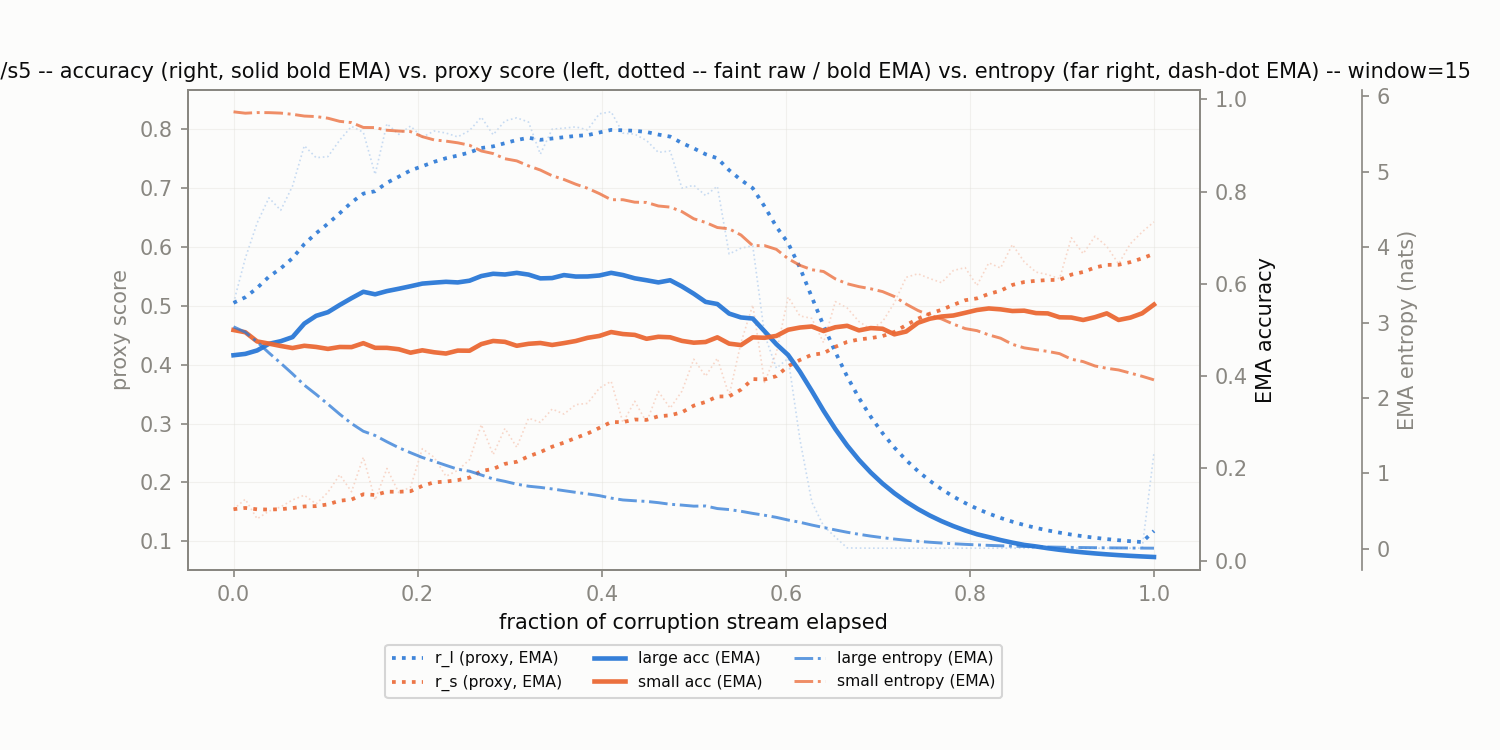

The file beside this chart, header and first rows:
corruption, t_frac, r_l, r_s, r_l_ema, r_s_ema, large_acc_ema, small_acc_ema, large_ent_ema, small_ent_ema
pixelate/s5, 0.0, 0.5049, 0.1546, 0.5049, 0.1546, 0.4453, 0.5, 2.943, 5.795
pixelate/s5, 0.01282, 0.5808, 0.1715, 0.5144, 0.1567, 0.4482, 0.4951, 2.872, 5.777
pixelate/s5, 0.02564, 0.6406, 0.1382, 0.5302, 0.1544, 0.4557, 0.4752, 2.743, 5.785
pixelate/s5, 0.03846, 0.6833, 0.1513, 0.5493, 0.154, 0.47, 0.4705, 2.598, 5.784
pixelate/s5, 0.05128, 0.6621, 0.1585, 0.5634, 0.1546, 0.4757, 0.4654, 2.461, 5.778
pixelate/s5, 0.0641, 0.7033, 0.1703, 0.5809, 0.1565, 0.4846, 0.4609, 2.319, 5.762
pixelate/s5, 0.07692, 0.7718, 0.1783, 0.6048, 0.1593, 0.5139, 0.4658, 2.17, 5.739
pixelate/s5, 0.08974, 0.7514, 0.1635, 0.6231, 0.1598, 0.5307, 0.4633, 2.047, 5.732
pixelate/s5, 0.1026, 0.7533, 0.1834, 0.6394, 0.1627, 0.5386, 0.4591, 1.917, 5.71
pixelate/s5, 0.1154, 0.7813, 0.2131, 0.6571, 0.169, 0.5543, 0.4632, 1.784, 5.668
pixelate/s5, 0.1282, 0.8046, 0.1843, 0.6756, 0.1709, 0.569, 0.4629, 1.66, 5.652
pixelate/s5, 0.141, 0.7946, 0.2428, 0.6904, 0.1799, 0.5828, 0.4715, 1.558, 5.587
pixelate/s5, 0.1538, 0.7231, 0.1701, 0.6945, 0.1787, 0.5773, 0.4614, 1.502, 5.586
pixelate/s5, 0.1667, 0.8092, 0.2237, 0.7088, 0.1843, 0.5843, 0.4613, 1.418, 5.55
pixelate/s5, 0.1795, 0.791, 0.1828, 0.7191, 0.1841, 0.5894, 0.4583, 1.34, 5.54
pixelate/s5, 0.1923, 0.8051, 0.1921, 0.7299, 0.1851, 0.5948, 0.4508, 1.273, 5.532
pixelate/s5, 0.2051, 0.7863, 0.2574, 0.7369, 0.1942, 0.6005, 0.456, 1.21, 5.465
pixelate/s5, 0.2179, 0.7968, 0.2426, 0.7444, 0.2002, 0.6026, 0.4517, 1.159, 5.422
pixelate/s5, 0.2308, 0.7933, 0.2105, 0.7505, 0.2015, 0.6044, 0.449, 1.106, 5.406
pixelate/s5, 0.2436, 0.7868, 0.2206, 0.7551, 0.2039, 0.6031, 0.4554, 1.054, 5.384
pixelate/s5, 0.2564, 0.7975, 0.2387, 0.7604, 0.2082, 0.6068, 0.4551, 1.028, 5.351
pixelate/s5, 0.2692, 0.8203, 0.2981, 0.7678, 0.2195, 0.6169, 0.4695, 0.9774, 5.275
pixelate/s5, 0.2821, 0.7904, 0.2473, 0.7707, 0.223, 0.6218, 0.4762, 0.9255, 5.241
pixelate/s5, 0.2949, 0.8139, 0.2918, 0.7761, 0.2316, 0.6203, 0.4743, 0.8933, 5.172
pixelate/s5, 0.3077, 0.8191, 0.2597, 0.7815, 0.2351, 0.6238, 0.4658, 0.856, 5.144
pixelate/s5, 0.3205, 0.812, 0.3091, 0.7853, 0.2443, 0.62, 0.4701, 0.8289, 5.078
pixelate/s5, 0.3333, 0.7574, 0.302, 0.7818, 0.2515, 0.6119, 0.4719, 0.8132, 5.023
pixelate/s5, 0.3462, 0.7999, 0.3246, 0.784, 0.2607, 0.6125, 0.4676, 0.7928, 4.947
pixelate/s5, 0.359, 0.8016, 0.3161, 0.7862, 0.2676, 0.619, 0.4716, 0.77, 4.898
pixelate/s5, 0.3718, 0.8038, 0.3321, 0.7884, 0.2757, 0.6158, 0.4762, 0.7475, 4.834
pixelate/s5, 0.3846, 0.7986, 0.3343, 0.7897, 0.283, 0.616, 0.483, 0.727, 4.781
pixelate/s5, 0.3974, 0.826, 0.3602, 0.7942, 0.2926, 0.6181, 0.4871, 0.7039, 4.71
pixelate/s5, 0.4103, 0.8293, 0.3718, 0.7986, 0.3025, 0.6238, 0.4956, 0.671, 4.629
pixelate/s5, 0.4231, 0.7931, 0.3017, 0.7979, 0.3024, 0.6191, 0.4912, 0.6465, 4.629
pixelate/s5, 0.4359, 0.7914, 0.3379, 0.7971, 0.3069, 0.612, 0.4894, 0.6359, 4.596
pixelate/s5, 0.4487, 0.7806, 0.3021, 0.7951, 0.3063, 0.6078, 0.481, 0.6272, 4.593
pixelate/s5, 0.4615, 0.7604, 0.3545, 0.7907, 0.3123, 0.6031, 0.4853, 0.6107, 4.546
pixelate/s5, 0.4744, 0.7629, 0.3262, 0.7872, 0.314, 0.6078, 0.4842, 0.5894, 4.531
pixelate/s5, 0.4872, 0.6997, 0.355, 0.7763, 0.3191, 0.5943, 0.4764, 0.5783, 4.471
pixelate/s5, 0.5, 0.7046, 0.4093, 0.7673, 0.3304, 0.5786, 0.4725, 0.5645, 4.376
pixelate/s5, 0.5128, 0.6873, 0.3805, 0.7573, 0.3367, 0.561, 0.474, 0.5668, 4.328
pixelate/s5, 0.5256, 0.7028, 0.4108, 0.7505, 0.3459, 0.5563, 0.4841, 0.5326, 4.26
pixelate/s5, 0.5385, 0.588, 0.3479, 0.7302, 0.3462, 0.5356, 0.4705, 0.5191, 4.243
pixelate/s5, 0.5513, 0.5977, 0.4372, 0.7136, 0.3576, 0.5272, 0.4673, 0.4966, 4.161
pixelate/s5, 0.5641, 0.6019, 0.5015, 0.6997, 0.3755, 0.5248, 0.4841, 0.4683, 4.02
pixelate/s5, 0.5769, 0.4511, 0.3698, 0.6686, 0.3748, 0.4973, 0.4832, 0.4438, 4.02
pixelate/s5, 0.5897, 0.3941, 0.4202, 0.6343, 0.3805, 0.4693, 0.4872, 0.4158, 3.971
pixelate/s5, 0.6026, 0.4106, 0.515, 0.6063, 0.3973, 0.4458, 0.5005, 0.3801, 3.846
pixelate/s5, 0.6154, 0.2726, 0.4827, 0.5646, 0.408, 0.4096, 0.5053, 0.3507, 3.759
pixelate/s5, 0.6282, 0.167, 0.4787, 0.5149, 0.4168, 0.3682, 0.5076, 0.3142, 3.7
pixelate/s5, 0.641, 0.1261, 0.4373, 0.4663, 0.4194, 0.3251, 0.4979, 0.2812, 3.677
pixelate/s5, 0.6538, 0.1073, 0.507, 0.4214, 0.4303, 0.2854, 0.5059, 0.2489, 3.579
pixelate/s5, 0.6667, 0.08883, 0.4962, 0.3799, 0.4386, 0.2497, 0.5091, 0.2182, 3.514
pixelate/s5, 0.6795, 0.08856, 0.4732, 0.3434, 0.4429, 0.2185, 0.4992, 0.1911, 3.476
pixelate/s5, 0.6923, 0.08838, 0.46, 0.3116, 0.445, 0.1912, 0.5042, 0.1673, 3.447
pixelate/s5, 0.7051, 0.08838, 0.473, 0.2837, 0.4485, 0.1673, 0.5027, 0.1464, 3.41
pixelate/s5, 0.7179, 0.08838, 0.505, 0.2593, 0.4556, 0.1464, 0.4906, 0.1282, 3.345
pixelate/s5, 0.7308, 0.08838, 0.5483, 0.2379, 0.4672, 0.1281, 0.4967, 0.1122, 3.244
pixelate/s5, 0.7436, 0.08838, 0.5544, 0.2192, 0.4781, 0.1121, 0.5156, 0.09821, 3.16
pixelate/s5, 0.7564, 0.08838, 0.5462, 0.2029, 0.4866, 0.09807, 0.5244, 0.08597, 3.095
... 19 more rows
